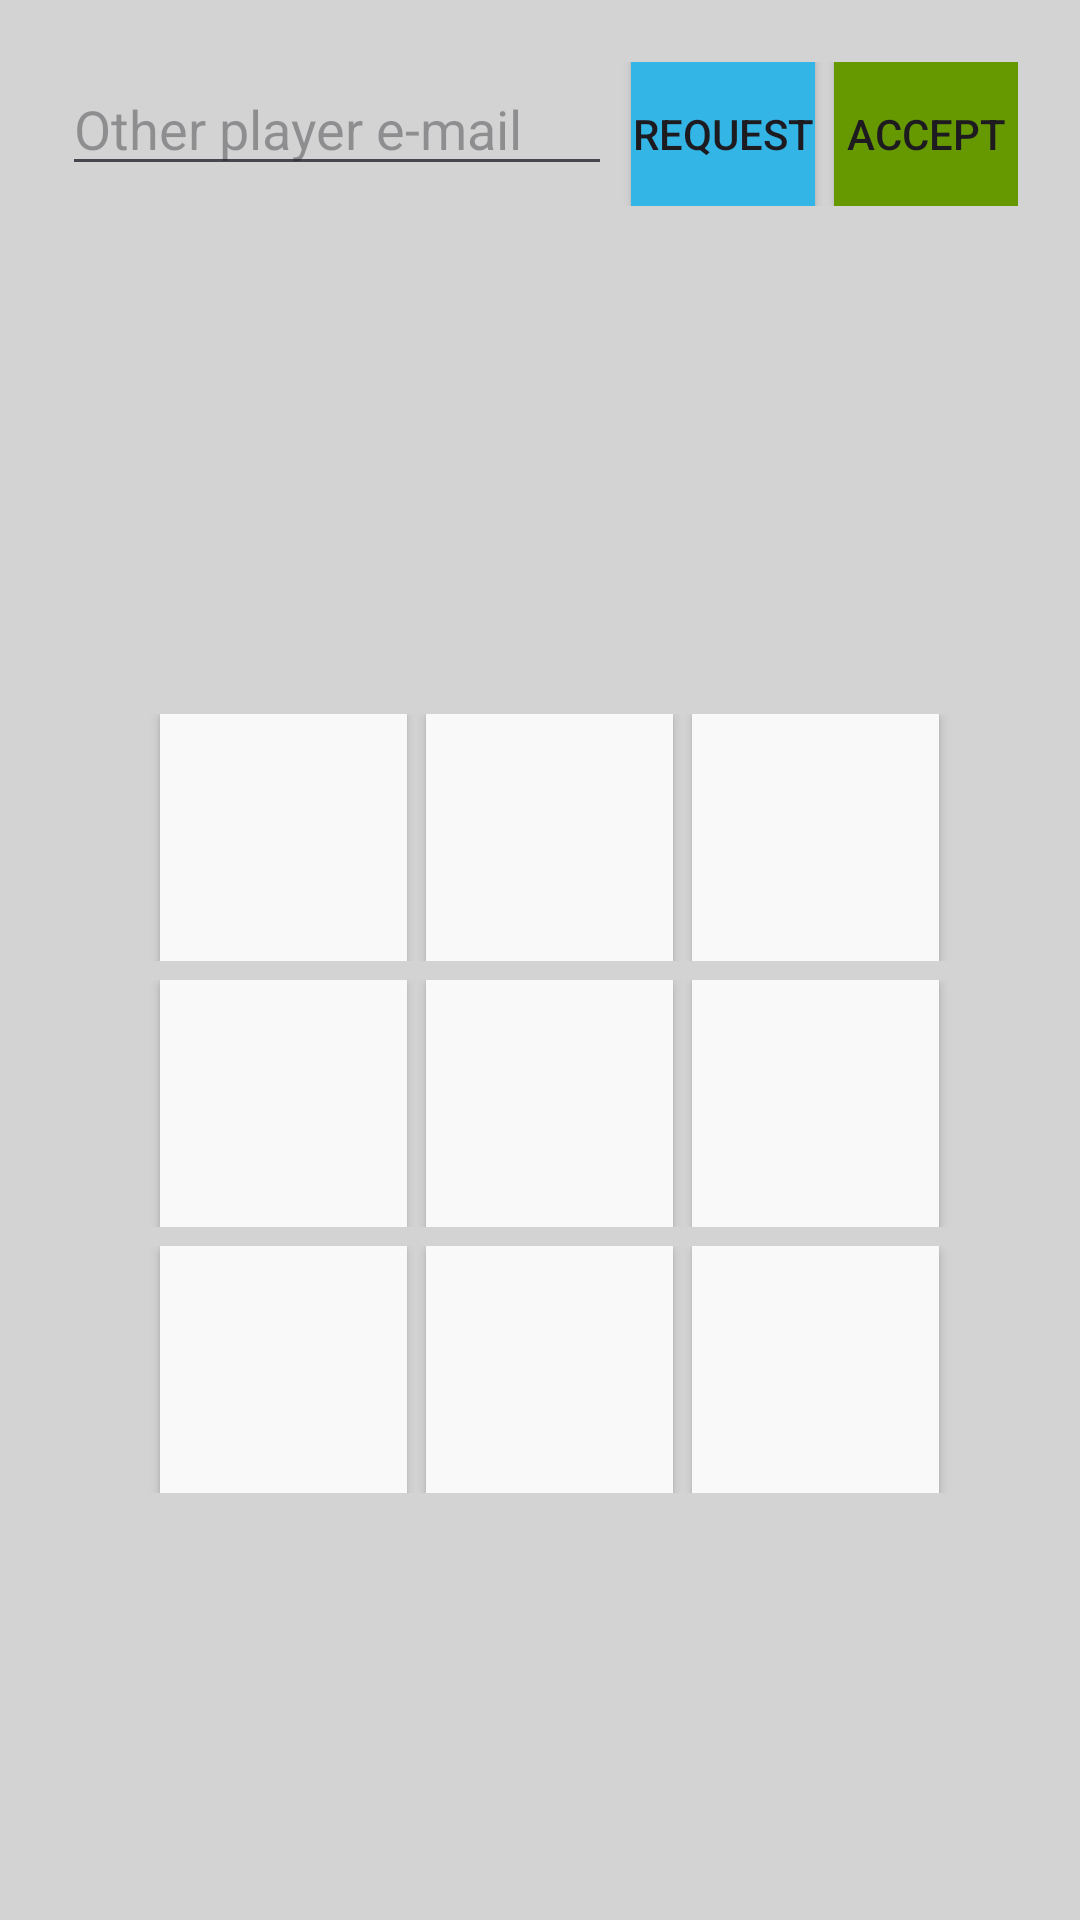

This screen was rendered from an Android layout file. Write that file and the resources it references.
<!-- AndroidManifest.xml: application theme Theme._9x9TicTacToe -->
<!-- res/layout/activity_main.xml -->
<?xml version="1.0" encoding="utf-8"?>
<LinearLayout xmlns:android="http://schemas.android.com/apk/res/android"
    xmlns:tools="http://schemas.android.com/tools"
    android:layout_width="match_parent"
    android:layout_height="match_parent"
    android:background="@color/greyBackground"
    android:orientation="vertical"
    tools:context=".activity.MainActivity">

    <LinearLayout
        android:layout_width="match_parent"
        android:layout_height="wrap_content"
        android:layout_margin="10pt"
        android:orientation="horizontal">

        <EditText
            android:id="@+id/etEmail"
            android:layout_width="wrap_content"
            android:layout_height="wrap_content"
            android:layout_weight="1"
            android:ems="10"
            android:hint="Other player e-mail"
            android:inputType="text" />

        <Button
            android:id="@+id/btnRequest"
            android:layout_width="wrap_content"
            android:layout_height="wrap_content"
            android:layout_marginStart="3pt"
            android:layout_weight="1"
            android:background="@color/blue"
            android:onClick="btnRequestEvent"
            android:text="Request" />

        <Button
            android:id="@+id/btnAccept"
            android:layout_width="wrap_content"
            android:layout_height="wrap_content"
            android:layout_marginStart="3pt"
            android:layout_weight="1"
            android:background="@color/darkGreen"
            android:onClick="btnAcceptEvent"
            android:text="Accept" />
    </LinearLayout>

    <TableLayout
        android:layout_width="match_parent"
        android:layout_height="match_parent"
        android:background="@color/greyBackground"
        android:gravity="center">

        <TableRow
            android:layout_width="match_parent"
            android:layout_height="match_parent"
            android:layout_marginTop="3pt"
            android:gravity="center">

            <Button
                android:id="@+id/btn1"
                android:layout_width="40pt"
                android:layout_height="40pt"
                android:layout_marginLeft="3pt"
                android:background="@drawable/square_button_background"
                android:backgroundTint="@color/white"
                android:onClick="btnClick" />

            <Button
                android:id="@+id/btn2"
                android:layout_width="40pt"
                android:layout_height="40pt"
                android:layout_marginLeft="3pt"
                android:background="@drawable/square_button_background"
                android:backgroundTint="@color/white"
                android:onClick="btnClick" />

            <Button
                android:id="@+id/btn3"
                android:layout_width="40pt"
                android:layout_height="40pt"
                android:layout_marginLeft="3pt"
                android:background="@drawable/square_button_background"
                android:backgroundTint="@color/white"
                android:onClick="btnClick" />

        </TableRow>

        <TableRow
            android:layout_width="match_parent"
            android:layout_height="match_parent"
            android:layout_marginTop="3pt"
            android:gravity="center">

            <Button
                android:id="@+id/btn4"
                android:layout_width="40pt"
                android:layout_height="40pt"
                android:layout_marginLeft="3pt"
                android:background="@drawable/square_button_background"
                android:backgroundTint="@color/white"
                android:onClick="btnClick" />

            <Button
                android:id="@+id/btn5"
                android:layout_width="40pt"
                android:layout_height="40pt"
                android:layout_marginLeft="3pt"
                android:background="@drawable/square_button_background"
                android:backgroundTint="@color/white"
                android:onClick="btnClick" />

            <Button
                android:id="@+id/btn6"
                android:layout_width="40pt"
                android:layout_height="40pt"
                android:layout_marginLeft="3pt"
                android:background="@drawable/square_button_background"
                android:backgroundTint="@color/white"
                android:onClick="btnClick" />

        </TableRow>

        <TableRow
            android:layout_width="match_parent"
            android:layout_height="match_parent"
            android:layout_marginTop="3pt"
            android:gravity="center">

            <Button
                android:id="@+id/btn7"
                android:layout_width="40pt"
                android:layout_height="40pt"
                android:layout_marginLeft="3pt"
                android:background="@drawable/square_button_background"
                android:backgroundTint="@color/white"
                android:onClick="btnClick" />

            <Button
                android:id="@+id/btn8"
                android:layout_width="40pt"
                android:layout_height="40pt"
                android:layout_marginLeft="3pt"
                android:background="@drawable/square_button_background"
                android:backgroundTint="@color/white"
                android:onClick="btnClick" />

            <Button
                android:id="@+id/btn9"
                android:layout_width="40pt"
                android:layout_height="40pt"
                android:layout_marginLeft="3pt"
                android:background="@drawable/square_button_background"
                android:backgroundTint="@color/white"
                android:onClick="btnClick" />

        </TableRow>

    </TableLayout>


    
</LinearLayout>
<!-- resources referenced by this layout -->
<resources>
  <color name="blue">#FF33B5E5</color>
  <color name="darkGreen">#FF669900</color>
  <color name="greyBackground">#D3D3D3</color>
  <color name="white">#F9F9F9</color>
  <!-- drawable square_button_background (drawable) -->
  <?xml version="1.0" encoding="utf-8"?>
  <shape xmlns:android="http://schemas.android.com/apk/res/android">
      <solid android:color="#009688" /> 
      <corners android:radius="0dp" /> 
  </shape>
  <style name="Theme._9x9TicTacToe" parent="Base.Theme._9x9TicTacToe" />
  <style name="Base.Theme._9x9TicTacToe" parent="Theme.Material3.DayNight.NoActionBar">
          
          
      </style>
</resources>
